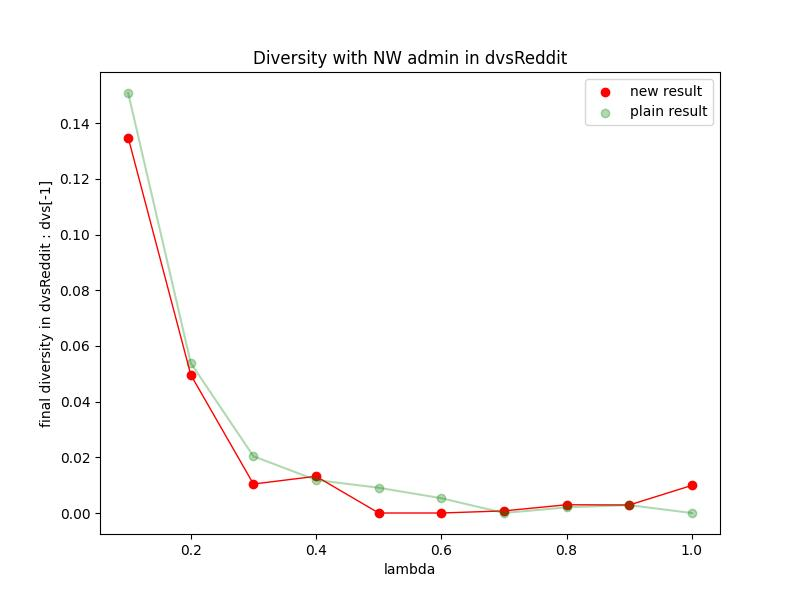

The data file committed next to this chart (first rows):
Lambda, val
0.1, 0.1348
0.2, 0.0496
0.3, 0.01041
0.4, 0.01318
0.5, 4.5129681390136535E-8
0.6, 4.5945725737180656E-7
0.7, 7.580931572569149E-4
0.8, 0.00296
0.9, 0.002871
1.0, 0.009894
